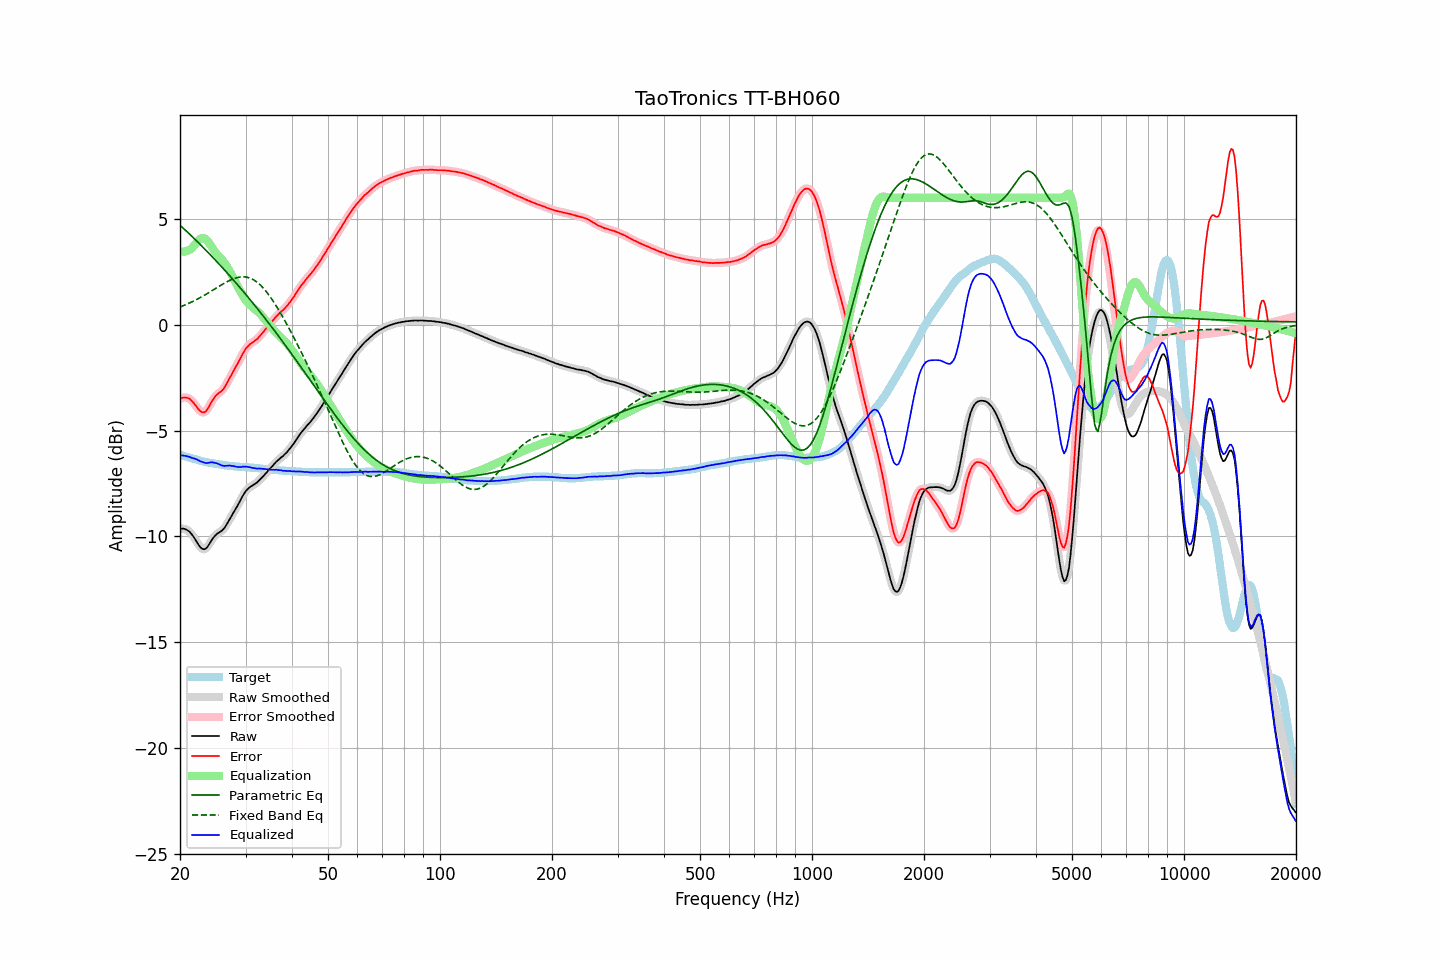

Data behind this chart, as committed beside it:
frequency, raw, error, smoothed, error_smoothed, equalization, parametric_eq, fixed_band_eq, equalized_raw, equalized_smoothed, target
20.00, -9.66, -3.52, -9.66, -3.51, 3.47, 4.70, 0.84, -6.19, -6.18, -6.14
20.20, -9.63, -3.47, -9.64, -3.47, 3.46, 4.63, 0.87, -6.17, -6.18, -6.16
20.40, -9.63, -3.44, -9.64, -3.45, 3.45, 4.56, 0.90, -6.18, -6.18, -6.19
20.61, -9.65, -3.44, -9.65, -3.44, 3.46, 4.49, 0.93, -6.19, -6.19, -6.21
20.81, -9.68, -3.45, -9.68, -3.44, 3.47, 4.42, 0.96, -6.21, -6.21, -6.23
21.02, -9.73, -3.47, -9.73, -3.47, 3.50, 4.35, 1.00, -6.23, -6.23, -6.26
21.23, -9.78, -3.50, -9.79, -3.51, 3.54, 4.28, 1.03, -6.24, -6.25, -6.28
21.44, -9.87, -3.57, -9.87, -3.57, 3.59, 4.21, 1.06, -6.28, -6.28, -6.30
21.66, -9.97, -3.65, -9.97, -3.65, 3.67, 4.13, 1.10, -6.30, -6.30, -6.32
21.87, -10.08, -3.74, -10.08, -3.74, 3.76, 4.06, 1.14, -6.32, -6.33, -6.34
22.09, -10.20, -3.84, -10.21, -3.84, 3.86, 3.99, 1.18, -6.35, -6.35, -6.36
22.31, -10.33, -3.95, -10.33, -3.95, 3.95, 3.91, 1.22, -6.39, -6.39, -6.38
22.54, -10.45, -4.04, -10.45, -4.04, 4.02, 3.84, 1.26, -6.43, -6.42, -6.41
22.76, -10.54, -4.11, -10.54, -4.10, 4.08, 3.76, 1.30, -6.46, -6.46, -6.43
22.99, -10.59, -4.14, -10.59, -4.14, 4.10, 3.68, 1.34, -6.49, -6.49, -6.45
23.22, -10.61, -4.14, -10.61, -4.14, 4.09, 3.61, 1.38, -6.52, -6.52, -6.47
23.45, -10.58, -4.10, -10.58, -4.09, 4.04, 3.53, 1.43, -6.54, -6.53, -6.48
23.69, -10.50, -4.00, -10.50, -4.00, 3.97, 3.45, 1.47, -6.53, -6.53, -6.50
23.92, -10.39, -3.88, -10.39, -3.87, 3.87, 3.37, 1.52, -6.52, -6.52, -6.51
24.16, -10.26, -3.73, -10.27, -3.74, 3.76, 3.30, 1.56, -6.50, -6.51, -6.53
24.40, -10.14, -3.60, -10.15, -3.60, 3.64, 3.22, 1.61, -6.50, -6.51, -6.54
24.65, -10.04, -3.49, -10.04, -3.48, 3.53, 3.14, 1.66, -6.51, -6.51, -6.55
24.89, -9.95, -3.38, -9.95, -3.38, 3.43, 3.06, 1.71, -6.53, -6.53, -6.57
25.14, -9.88, -3.30, -9.88, -3.30, 3.33, 2.97, 1.75, -6.55, -6.55, -6.58
25.39, -9.83, -3.24, -9.83, -3.24, 3.25, 2.89, 1.80, -6.58, -6.58, -6.59
25.65, -9.78, -3.18, -9.78, -3.18, 3.17, 2.81, 1.85, -6.61, -6.62, -6.60
25.91, -9.73, -3.12, -9.73, -3.12, 3.08, 2.73, 1.89, -6.65, -6.64, -6.61
26.16, -9.66, -3.04, -9.66, -3.03, 2.99, 2.65, 1.94, -6.67, -6.66, -6.62
26.43, -9.56, -2.92, -9.56, -2.92, 2.89, 2.56, 1.98, -6.67, -6.67, -6.64
26.69, -9.44, -2.79, -9.44, -2.79, 2.78, 2.48, 2.02, -6.66, -6.66, -6.65
26.96, -9.31, -2.65, -9.31, -2.65, 2.65, 2.39, 2.06, -6.66, -6.66, -6.66
27.23, -9.17, -2.50, -9.18, -2.51, 2.52, 2.31, 2.10, -6.65, -6.66, -6.67
27.50, -9.05, -2.37, -9.05, -2.37, 2.38, 2.22, 2.13, -6.67, -6.67, -6.68
27.77, -8.91, -2.23, -8.91, -2.23, 2.24, 2.13, 2.16, -6.67, -6.68, -6.68
28.05, -8.78, -2.09, -8.78, -2.09, 2.09, 2.05, 2.19, -6.69, -6.69, -6.69
28.33, -8.65, -1.95, -8.65, -1.95, 1.94, 1.96, 2.21, -6.71, -6.71, -6.70
28.62, -8.52, -1.82, -8.52, -1.81, 1.80, 1.87, 2.24, -6.73, -6.72, -6.70
28.90, -8.38, -1.67, -8.38, -1.67, 1.65, 1.78, 2.25, -6.73, -6.73, -6.71
29.19, -8.24, -1.53, -8.24, -1.52, 1.52, 1.69, 2.26, -6.73, -6.72, -6.71
29.48, -8.09, -1.37, -8.10, -1.38, 1.38, 1.60, 2.26, -6.71, -6.71, -6.72
29.78, -7.97, -1.25, -7.97, -1.24, 1.26, 1.51, 2.26, -6.71, -6.71, -6.72
30.08, -7.85, -1.12, -7.86, -1.13, 1.15, 1.42, 2.25, -6.70, -6.71, -6.73
30.38, -7.77, -1.04, -7.77, -1.04, 1.06, 1.33, 2.24, -6.72, -6.71, -6.73
30.68, -7.70, -0.96, -7.70, -0.96, 0.97, 1.24, 2.22, -6.73, -6.73, -6.74
30.99, -7.64, -0.89, -7.65, -0.90, 0.90, 1.15, 2.19, -6.74, -6.74, -6.75
31.30, -7.60, -0.85, -7.60, -0.84, 0.84, 1.05, 2.15, -6.76, -6.76, -6.75
31.61, -7.55, -0.79, -7.55, -0.79, 0.78, 0.96, 2.11, -6.77, -6.78, -6.76
31.93, -7.50, -0.73, -7.50, -0.73, 0.72, 0.87, 2.06, -6.79, -6.79, -6.77
32.24, -7.45, -0.68, -7.44, -0.67, 0.65, 0.77, 2.01, -6.80, -6.79, -6.77
32.57, -7.37, -0.59, -7.38, -0.59, 0.58, 0.68, 1.94, -6.79, -6.80, -6.78
32.89, -7.30, -0.51, -7.30, -0.51, 0.50, 0.58, 1.87, -6.80, -6.80, -6.79
33.22, -7.22, -0.42, -7.22, -0.42, 0.42, 0.48, 1.80, -6.80, -6.80, -6.80
33.55, -7.14, -0.33, -7.14, -0.33, 0.33, 0.39, 1.72, -6.81, -6.81, -6.81
33.89, -7.05, -0.23, -7.05, -0.23, 0.24, 0.29, 1.63, -6.81, -6.82, -6.82
34.23, -6.97, -0.14, -6.97, -0.14, 0.14, 0.19, 1.53, -6.83, -6.83, -6.83
34.57, -6.88, -0.05, -6.89, -0.05, 0.05, 0.09, 1.43, -6.83, -6.84, -6.83
34.92, -6.80, 0.04, -6.80, 0.04, -0.04, -0.00, 1.33, -6.85, -6.85, -6.84
35.27, -6.72, 0.13, -6.72, 0.13, -0.13, -0.10, 1.22, -6.86, -6.85, -6.85
35.62, -6.63, 0.22, -6.63, 0.22, -0.22, -0.20, 1.11, -6.85, -6.86, -6.85
35.97, -6.55, 0.31, -6.55, 0.31, -0.31, -0.31, 0.99, -6.86, -6.86, -6.86
... 635 more rows
